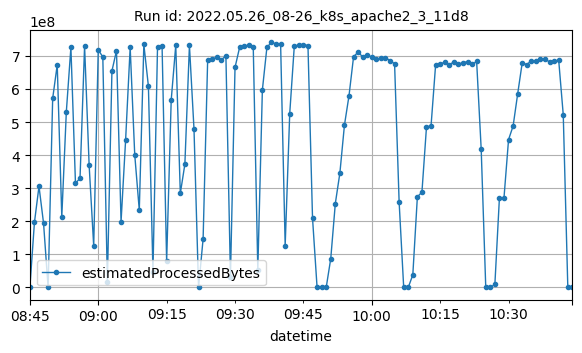

Values plotted in this chart, from the file beside it:
datetime, estimatedProcessedBytes
2022-05-26T08:45:00Z, 920
2022-05-26T08:46:00Z, 196480699
2022-05-26T08:47:00Z, 305893515
2022-05-26T08:48:00Z, 194301405
2022-05-26T08:49:00Z, 2526
2022-05-26T08:50:00Z, 571544741
2022-05-26T08:51:00Z, 673085924
2022-05-26T08:52:00Z, 213250671
2022-05-26T08:53:00Z, 531854470
2022-05-26T08:54:00Z, 725949105
2022-05-26T08:55:00Z, 315107987
2022-05-26T08:56:00Z, 330071019
2022-05-26T08:57:00Z, 729695882
2022-05-26T08:58:00Z, 369560970
2022-05-26T08:59:00Z, 125722480
2022-05-26T09:00:00Z, 718344911
2022-05-26T09:01:00Z, 697117862
2022-05-26T09:02:00Z, 17795268
2022-05-26T09:03:00Z, 654601397
2022-05-26T09:04:00Z, 716086266
2022-05-26T09:05:00Z, 198689775
2022-05-26T09:06:00Z, 445820988
2022-05-26T09:07:00Z, 725825202
2022-05-26T09:08:00Z, 401552975
2022-05-26T09:09:00Z, 233842301
2022-05-26T09:10:00Z, 734745065
2022-05-26T09:11:00Z, 608837229
2022-05-26T09:12:00Z, 48051439
2022-05-26T09:13:00Z, 727537181
2022-05-26T09:14:00Z, 729182781
2022-05-26T09:15:00Z, 79031361
2022-05-26T09:16:00Z, 566199874
2022-05-26T09:17:00Z, 732064541
2022-05-26T09:18:00Z, 284189612
2022-05-26T09:19:00Z, 372844398
2022-05-26T09:20:00Z, 731622486
2022-05-26T09:21:00Z, 479094306
2022-05-26T09:22:00Z, 3960
2022-05-26T09:23:00Z, 146989607
2022-05-26T09:24:00Z, 689234922
2022-05-26T09:25:00Z, 689853042
2022-05-26T09:26:00Z, 696681422
2022-05-26T09:27:00Z, 688360729
2022-05-26T09:28:00Z, 700178294
2022-05-26T09:29:00Z, 32414827
2022-05-26T09:30:00Z, 665256790
2022-05-26T09:31:00Z, 725553906
2022-05-26T09:32:00Z, 730006037
2022-05-26T09:33:00Z, 732667689
2022-05-26T09:34:00Z, 726214354
2022-05-26T09:35:00Z, 53459723
2022-05-26T09:36:00Z, 597281571
2022-05-26T09:37:00Z, 726651013
2022-05-26T09:38:00Z, 740733803
2022-05-26T09:39:00Z, 736750230
2022-05-26T09:40:00Z, 736655093
2022-05-26T09:41:00Z, 126608782
2022-05-26T09:42:00Z, 525926684
2022-05-26T09:43:00Z, 729339375
2022-05-26T09:44:00Z, 733621144
... 60 more rows
